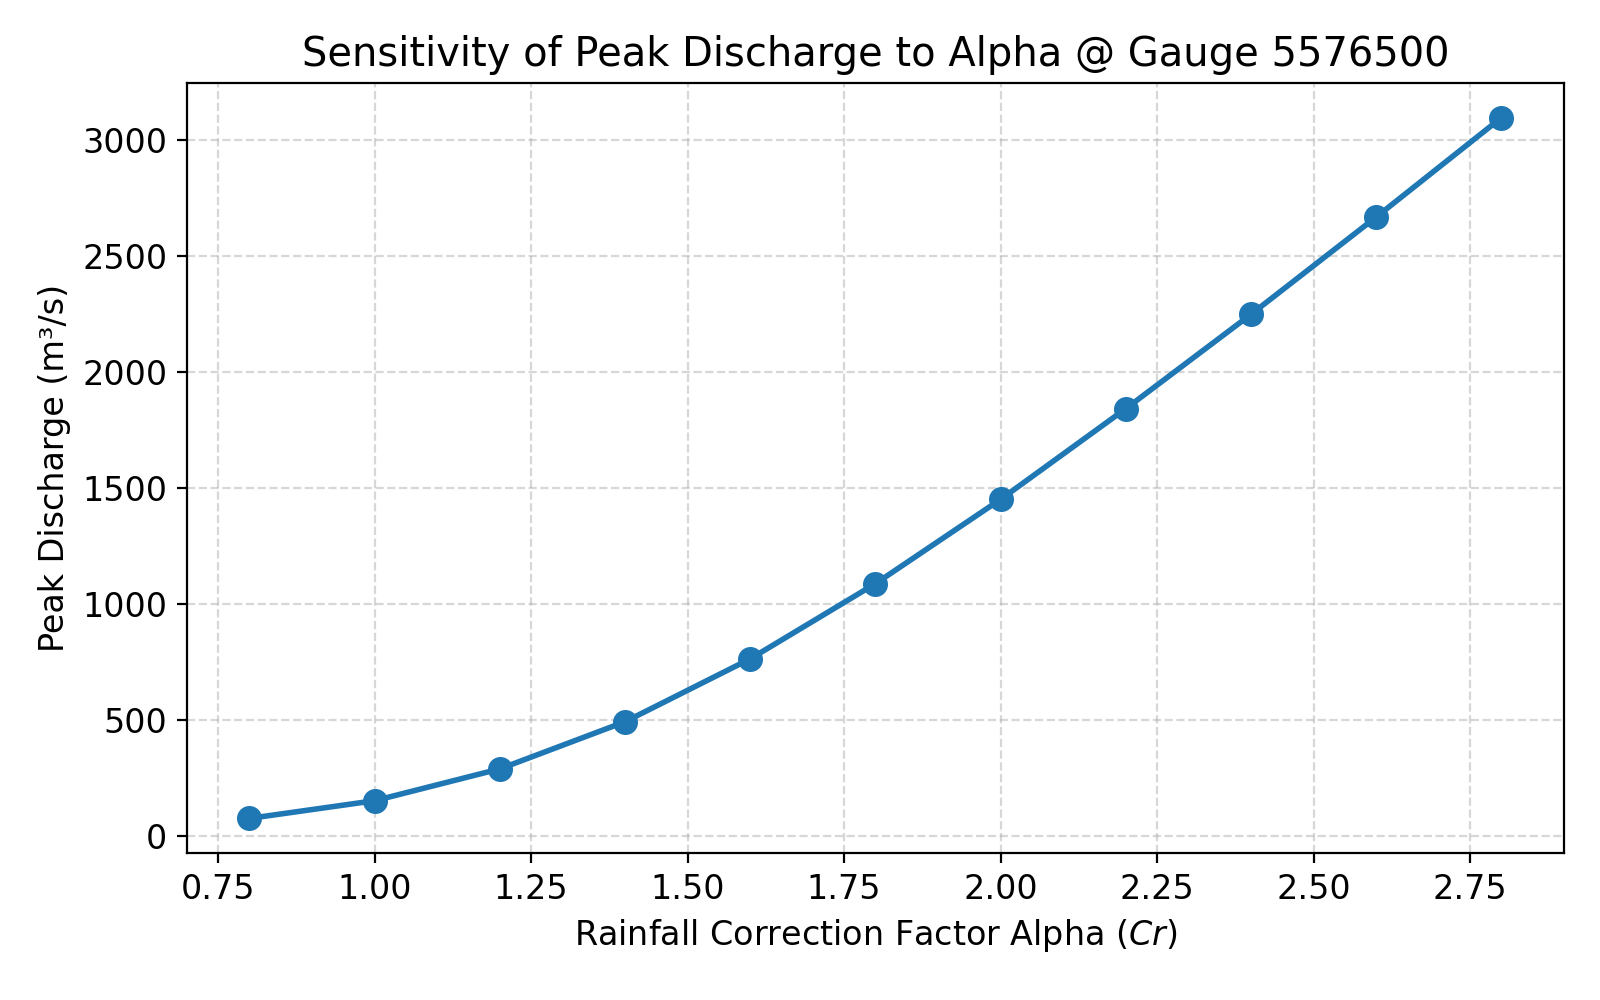

The table this chart was drawn from, first rows:
Alpha, Q_peak
0.8, 74.52
1.0, 150.8
1.2, 287.9
1.4, 491.1
1.6, 762.1
1.8, 1086
2.0, 1450
2.2, 1841
2.4, 2247
2.6, 2666
2.8, 3095
